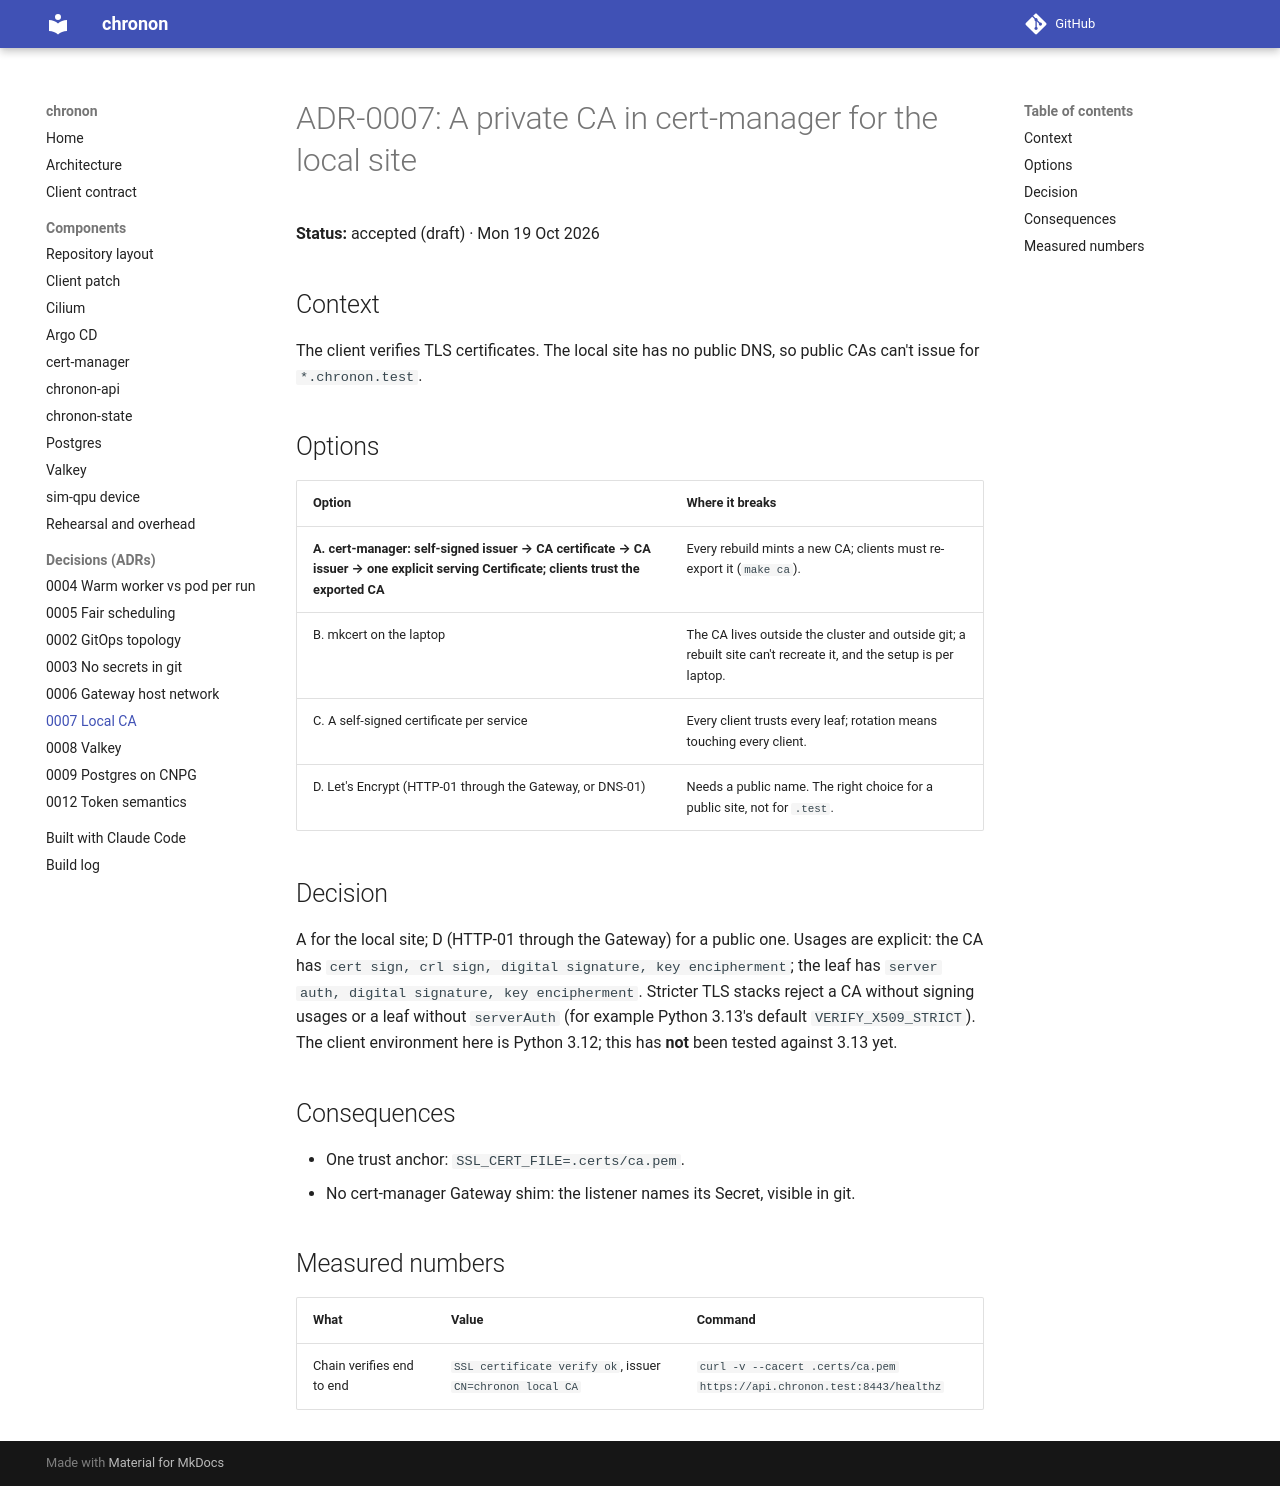

repository: 0relDanilov/chronon · page: adr/0007-local-ca/index.html · generator: mkdocs

# ADR-0007: A private CA in cert-manager for the local site

**Status:** accepted (draft) · Mon 19 Oct 2026

## Context

The client verifies TLS certificates. The local site has no public DNS, so
public CAs can't issue for `*.chronon.test`.

## Options

| Option | Where it breaks |
|---|---|
| **A. cert-manager: self-signed issuer → CA certificate → CA issuer → one explicit serving Certificate; clients trust the exported CA** | Every rebuild mints a new CA; clients must re-export it (`make ca`). |
| B. mkcert on the laptop | The CA lives outside the cluster and outside git; a rebuilt site can't recreate it, and the setup is per laptop. |
| C. A self-signed certificate per service | Every client trusts every leaf; rotation means touching every client. |
| D. Let's Encrypt (HTTP-01 through the Gateway, or DNS-01) | Needs a public name. The right choice for a public site, not for `.test`. |

## Decision

A for the local site; D (HTTP-01 through the Gateway) for a public one.
Usages are explicit: the CA has `cert sign, crl sign, digital signature, key
encipherment`; the leaf has `server auth, digital signature, key
encipherment`. Stricter TLS stacks reject a CA without signing usages or a
leaf without `serverAuth` (for example Python 3.13's default
`VERIFY_X509_STRICT`). The client environment here is Python 3.12; this
has **not** been tested against 3.13 yet.

## Consequences

- One trust anchor: `SSL_CERT_FILE=.certs/ca.pem`.
- No cert-manager Gateway shim: the listener names its Secret, visible in git.

## Measured numbers

| What | Value | Command |
|---|---|---|
| Chain verifies end to end | `SSL certificate verify ok`, issuer `CN=chronon local CA` | `curl -v --cacert .certs/ca.pem https://api.chronon.test:8443/healthz` |
